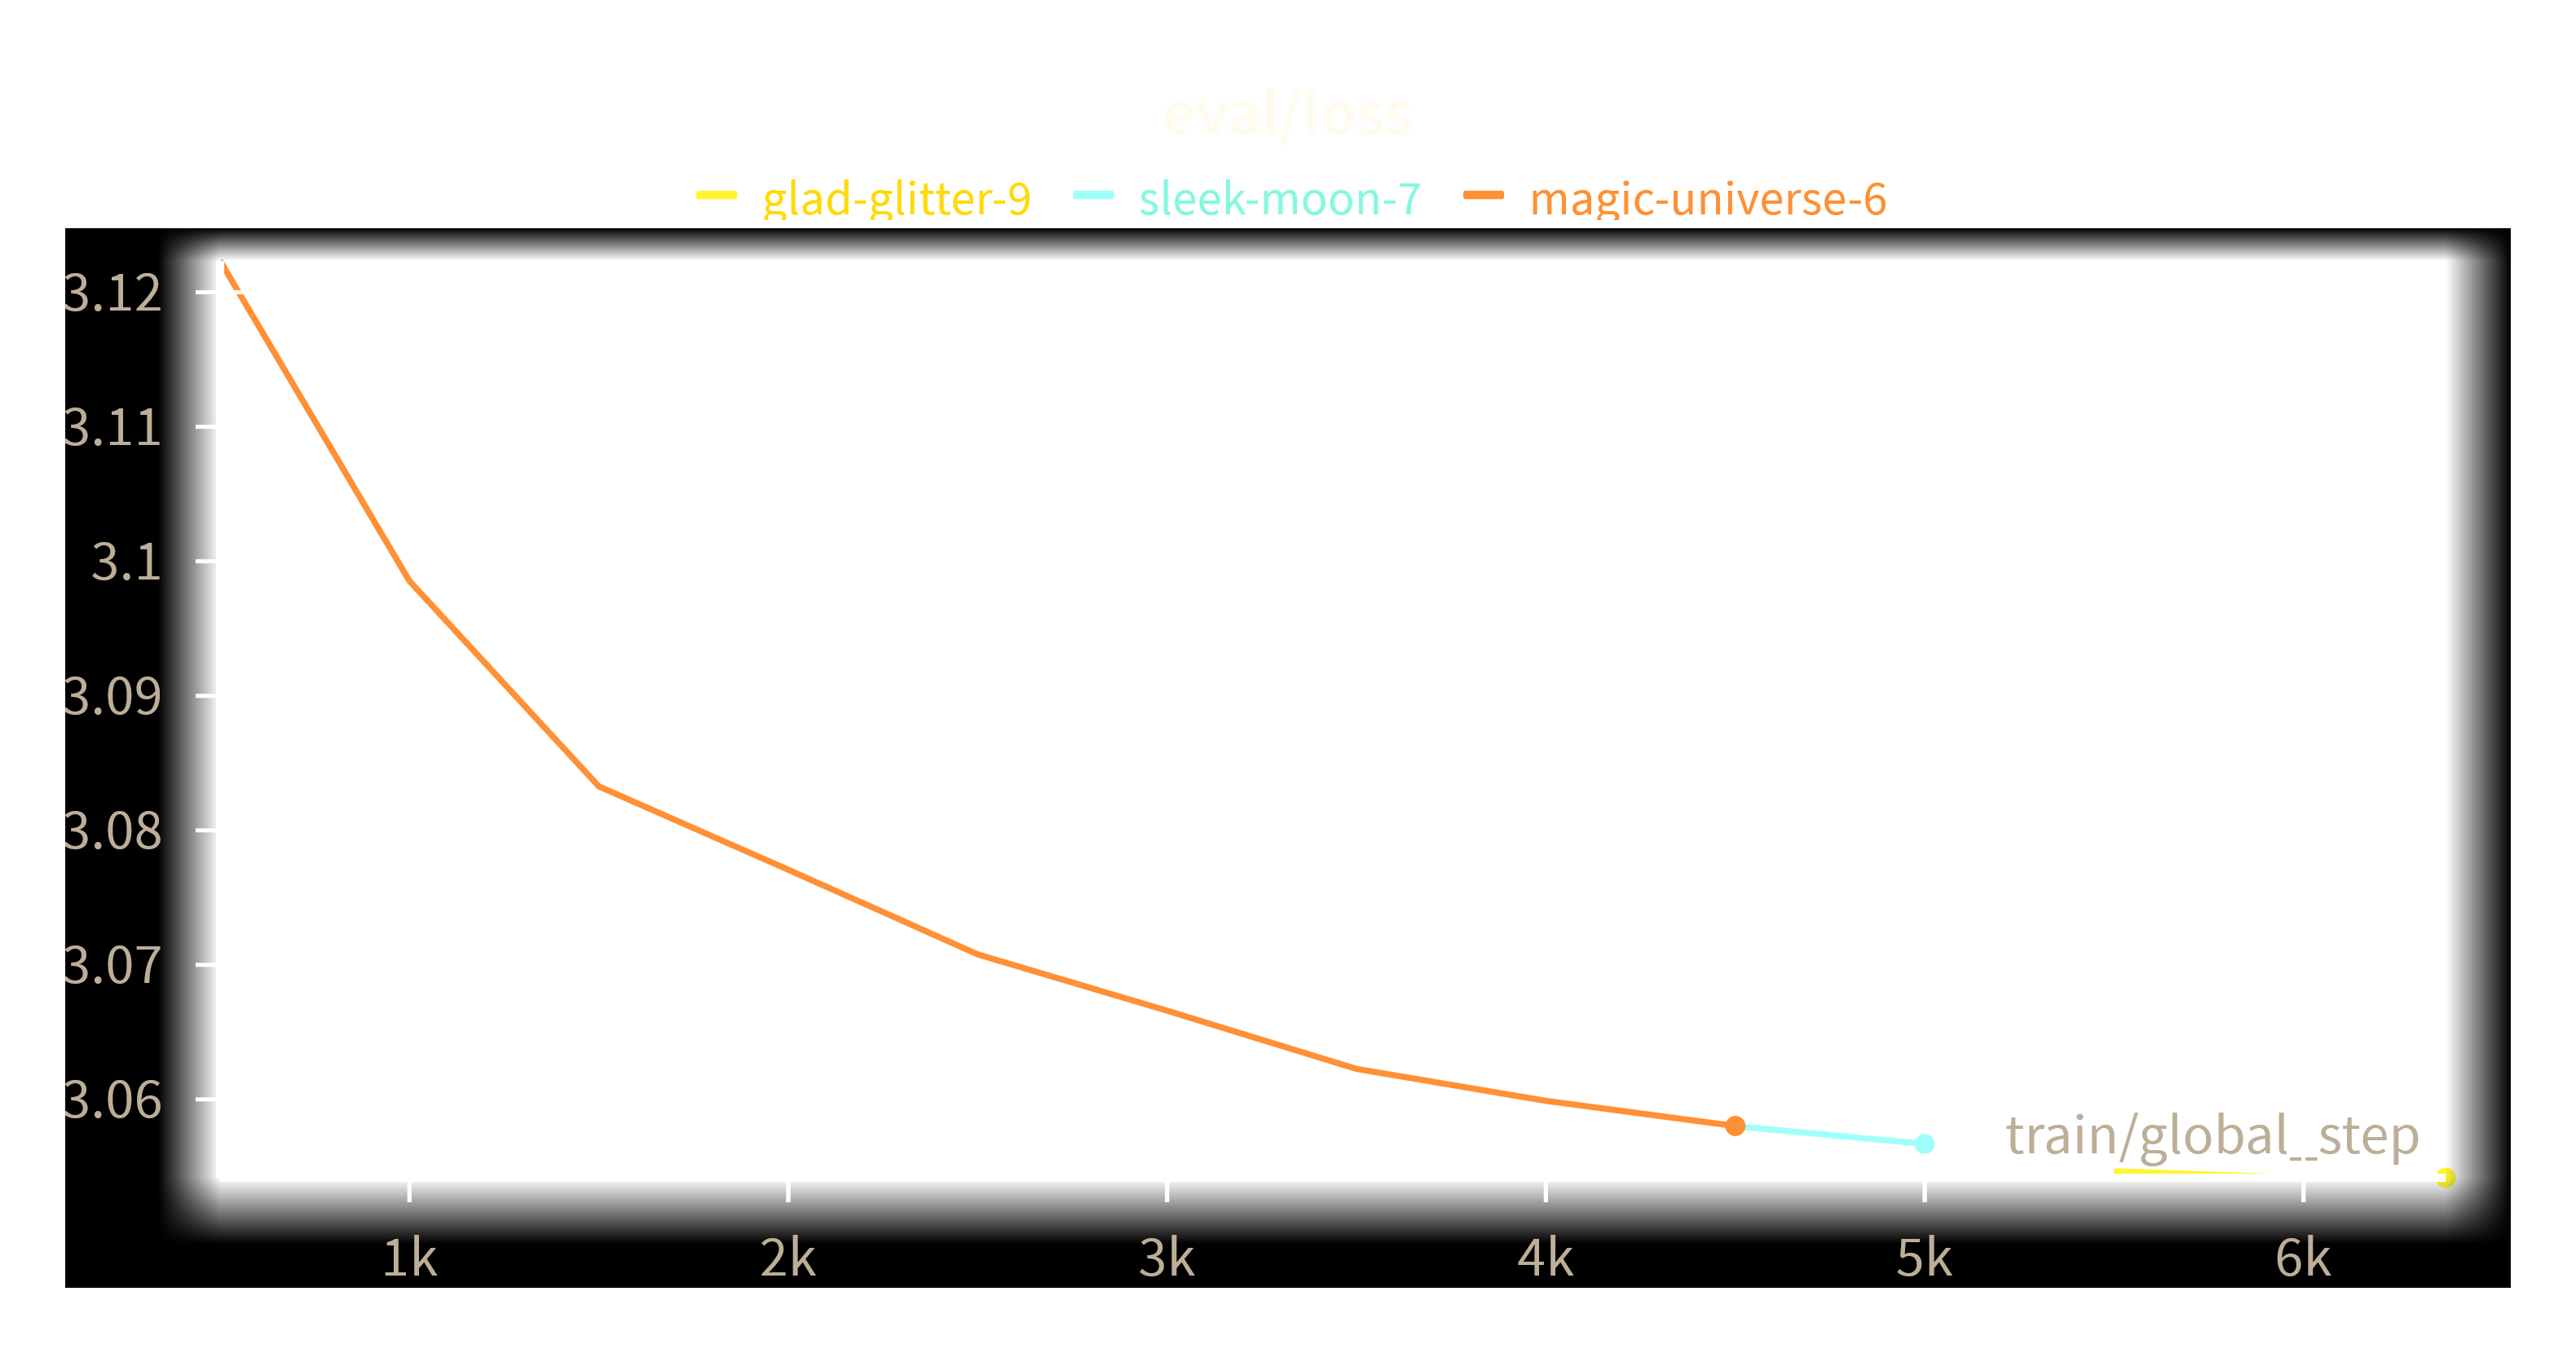

The file beside this chart, header and first rows:
train/global_step, glad-glitter-9 - eval/loss, glad-glitter-9 - eval/loss__MIN, glad-glitter-9 - eval/loss__MAX, glad-glitter-9 - _step, glad-glitter-9 - _step__MIN, glad-glitter-9 - _step__MAX, sleek-moon-7 - eval/loss, sleek-moon-7 - eval/loss__MIN, sleek-moon-7 - eval/loss__MAX, sleek-moon-7 - _step, sleek-moon-7 - _step__MIN, sleek-moon-7 - _step__MAX, magic-universe-6 - eval/loss, magic-universe-6 - eval/loss__MIN, magic-universe-6 - eval/loss__MAX, magic-universe-6 - _step, magic-universe-6 - _step__MIN, magic-universe-6 - _step__MAX
500, , , , , , , , , , , , , 3.122, 3.122, 3.122, 102, 102, 102
1000, , , , , , , , , , , , , 3.099, 3.099, 3.099, 203, 203, 203
1500, , , , , , , , , , , , , 3.083, 3.083, 3.083, 304, 304, 304
2000, , , , , , , , , , , , , 3.077, 3.077, 3.077, 405, 405, 405
2500, , , , , , , , , , , , , 3.071, 3.071, 3.071, 506, 506, 506
3000, , , , , , , , , , , , , 3.067, 3.067, 3.067, 607, 607, 607
3500, , , , , , , , , , , , , 3.062, 3.062, 3.062, 708, 708, 708
4000, , , , , , , , , , , , , 3.06, 3.06, 3.06, 809, 809, 809
4500, , , , , , , 3.058, 3.058, 3.058, 101, 101, 101, 3.058, 3.058, 3.058, 910, 910, 910
5000, , , , , , , 3.057, 3.057, 3.057, 202, 202, 202, , , , , , 
5500, 3.055, 3.055, 3.055, 101, 101, 101, , , , , , , , , , , , 
6000, 3.054, 3.054, 3.054, 202, 202, 202, , , , , , , , , , , , 
6375, 3.054, 3.054, 3.054, 279, 279, 279, , , , , , , , , , , , 
